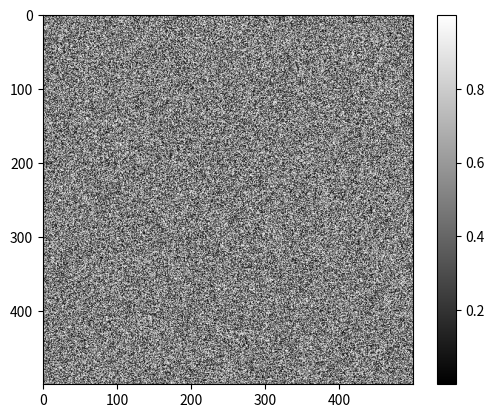

This chart was generated by the following Python code: (Note: this script raises an exception after producing the figure.)
%matplotlib inline
%config InlineBackend.figure_format = 'retina'

import numpy as np
from matplotlib import pyplot as plt

random_image = np.random.random([500, 500])

plt.imshow(random_image, cmap='gray')
plt.colorbar();

from skimage import data

coins = data.coins()

print('Type:', type(coins))
print('dtype:', coins.dtype)
print('shape:', coins.shape)

plt.imshow(coins, cmap='gray');

cat = data.chelsea()
print("Shape:", cat.shape)
print("Values min/max:", cat.min(), cat.max())

plt.imshow(cat);

cat[10:110, 10:110, :] = [255, 0, 0]  # [red, green, blue]
plt.imshow(cat);

from skimage import data

img0 = data.chelsea()
img1 = data.rocket()

import matplotlib.pyplot as plt

f, (ax0, ax1) = plt.subplots(1, 2, figsize=(20, 10))

ax0.imshow(img0)
ax0.set_title('Cat', fontsize=18)
ax0.axis('off')

ax1.imshow(img1)
ax1.set_title('Rocket', fontsize=18)
ax1.set_xlabel(r'Launching position $\alpha=320$')

ax1.vlines([202, 300], 0, img1.shape[0], colors='magenta', linewidth=3, label='Side tower position')
ax1.plot([168, 190, 200], [400, 200, 300], color='white', linestyle='--', label='Side angle')

ax1.legend();

linear0 = np.linspace(0, 1, 2500).reshape((50, 50))
linear1 = np.linspace(0, 255, 2500).reshape((50, 50)).astype(np.uint8)

print("Linear0:", linear0.dtype, linear0.min(), linear0.max())
print("Linear1:", linear1.dtype, linear1.min(), linear1.max())

fig, (ax0, ax1) = plt.subplots(1, 2, figsize=(15, 15))
ax0.imshow(linear0, cmap='gray')
ax1.imshow(linear1, cmap='gray');

from skimage import img_as_float, img_as_ubyte

image = data.chelsea()

image_ubyte = img_as_ubyte(image)
image_float = img_as_float(image)

print("type, min, max:", image_ubyte.dtype, image_ubyte.min(), image_ubyte.max())
print("type, min, max:", image_float.dtype, image_float.min(), image_float.max())
print()
print("231/255 =", 231/255.)

from skimage import io

image = io.imread('../images/balloon.jpg')

print(type(image))
print(image.dtype)
print(image.shape)
print(image.min(), image.max())

plt.imshow(image);

ic = io.ImageCollection('../images/*.png:../images/*.jpg')

print('Type:', type(ic))

ic.files

import os

f, axes = plt.subplots(nrows=3, ncols=len(ic) // 3 + 1, figsize=(20, 5))

# subplots returns the figure and an array of axes
# we use `axes.ravel()` to turn these into a list
axes = axes.ravel()

for ax in axes:
    ax.axis('off')

for i, image in enumerate(ic):
    axes[i].imshow(image, cmap='gray')
    axes[i].set_title(os.path.basename(ic.files[i]))
    
plt.tight_layout()

animals = ['cat', 'dog', 'leopard']

for i, animal in enumerate(animals):
    print('The animal in position {} is {}'.format(i, animal))

def draw_H(image, coords, color=(0, 255, 0)):
    out = image.copy()
    
    ...
    
    return out 

cat = data.chelsea()
cat_H = draw_H(cat, (50, -50))
plt.imshow(cat_H);

# --- read in the image ---

image = plt.imread('../images/Bells-Beach.jpg')

# --- assign each color channel to a different variable ---

r = ... # FIXME: grab channel from image...
g = ... # FIXME
b = ... # FIXME

# --- display the image and r, g, b channels ---

f, axes = plt.subplots(1, 4, figsize=(16, 5))

for ax in axes:
    ax.axis('off')

(ax_r, ax_g, ax_b, ax_color) = axes
    
ax_r.imshow(r, cmap='gray')
ax_r.set_title('red channel')

ax_g.imshow(g, cmap='gray')
ax_g.set_title('green channel')

ax_b.imshow(b, cmap='gray')
ax_b.set_title('blue channel')

# --- Here, we stack the R, G, and B layers again
#     to form a color image ---
ax_color.imshow(np.stack([r, g, b], axis=2))
ax_color.set_title('all channels');

from skimage import draw

red = np.zeros((300, 300))
green = np.zeros((300, 300))
blue = np.zeros((300, 300))

r, c = draw.circle(100, 100, 100)
red[r, c] = 1

r, c = draw.circle(100, 200, 100)
green[r, c] = 1

r, c = draw.circle(200, 150, 100)
blue[r, c] = 1

f, axes = plt.subplots(1, 3)
for (ax, channel) in zip(axes, [red, green, blue]):
    ax.imshow(channel, cmap='gray')
    ax.axis('off')

from skimage import color, img_as_float

image = img_as_float(io.imread('../images/balloon.jpg'))

gray = color.rgb2gray(image)
my_gray = np.random.random(image.shape)  # FIXME

# --- display the results ---

f, (ax0, ax1) = plt.subplots(1, 2, figsize=(10, 6))

ax0.imshow(gray, cmap='gray')
ax0.set_title('skimage.color.rgb2gray')

ax1.imshow(my_gray, cmap='gray')
ax1.set_title('my rgb2gray')